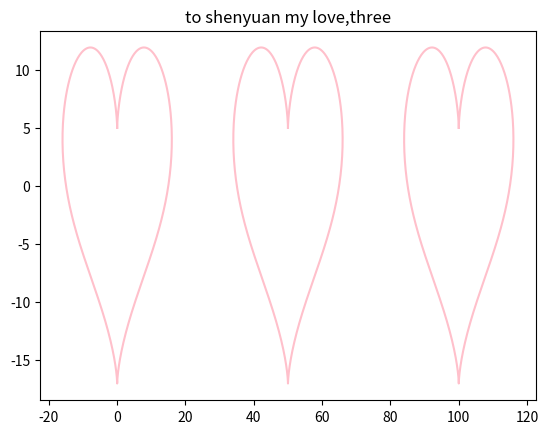

This chart was generated by the following Python code:
import sys
import numpy as np
import matplotlib.pyplot as plt   #此部分为调用工具，同时简化调用名称

print("Interpreter:",sys.executable)
print("Numpy:",np.__version__)    #这一部分给开发者看，告知interpreter调用的位置，和numpy这个软件的版本

n=0
while n<3:
 t = np.linspace(0,2 * np.pi,600)
 x = 16 * np.sin(t)**3+50*n
 y = 13 * np.cos(t)-5 * np.cos(2*t)-2*np.cos(3*t)-np.cos(4*t) #此部分是构建t的有关x，y参数方程
 plt.plot(x,y,color="pink")   #对线段x，y的颜色修改，不添加就会是默认状态
 n = n + 1
plt.title("to shenyuan my love,three") # 生成图片内部的标题名字
plt.savefig("To_shenyuan,three.png",dpi=280) #保存时候文件的名字，与分辨率设置
print("saved To_shenyuan.png - you success!!") #最后终端输出提示信息，表示文件成功生成
